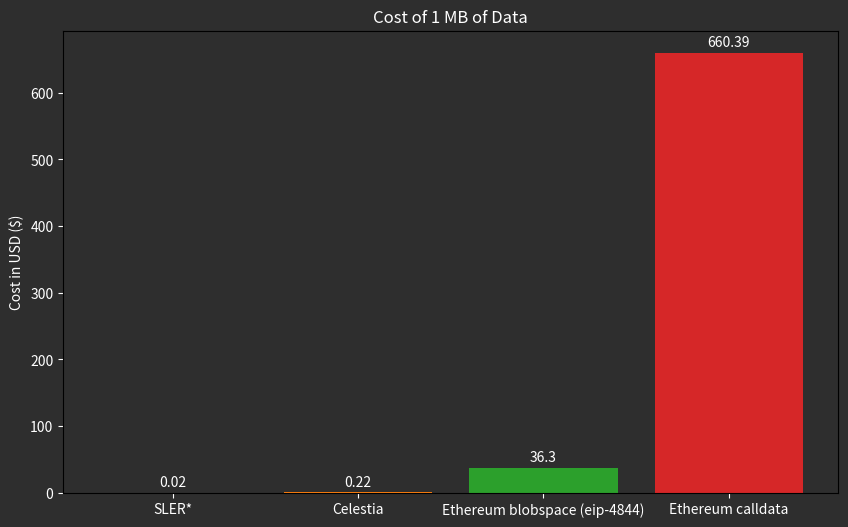

This figure's Python source:
import matplotlib.pyplot as plt

# Data for 1 MB cost
labels = ['SLER*', 'Celestia', 'Ethereum blobspace (eip-4844)', 'Ethereum calldata']
costs = [0.0173, 0.216064, 36.30, 660.3904]

# Plotting
plt.figure(figsize=(10, 6))
bars = plt.bar(labels, costs, color=['#1f77b4', '#ff7f0e', '#2ca02c', '#d62728'])

# Adding title and labels
plt.title('Cost of 1 MB of Data', color='white')
plt.xlabel('', color='white')
plt.ylabel('Cost in USD ($)', color='white')

# Setting dark background
plt.gca().set_facecolor('#2e2e2e')
plt.gcf().set_facecolor('#2e2e2e')

# Setting the tick color to white
plt.tick_params(colors='white')

# Adding value labels on top of the bars
for bar in bars:
    yval = bar.get_height()
    plt.text(bar.get_x() + bar.get_width()/2, yval + 10, round(yval, 2), ha='center', color='white')
plt.savefig("data_cost_comparison.png")
plt.show()
